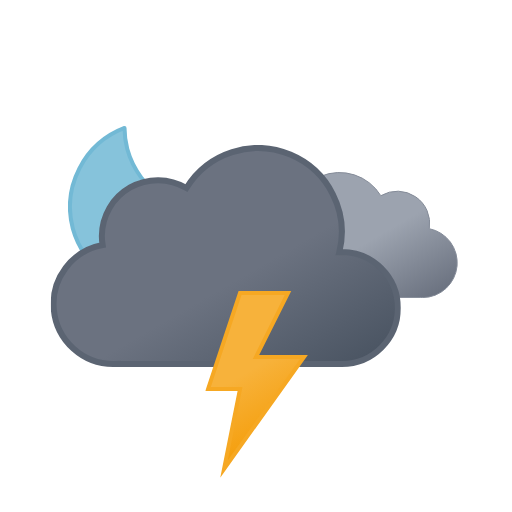
t = 0.00 s
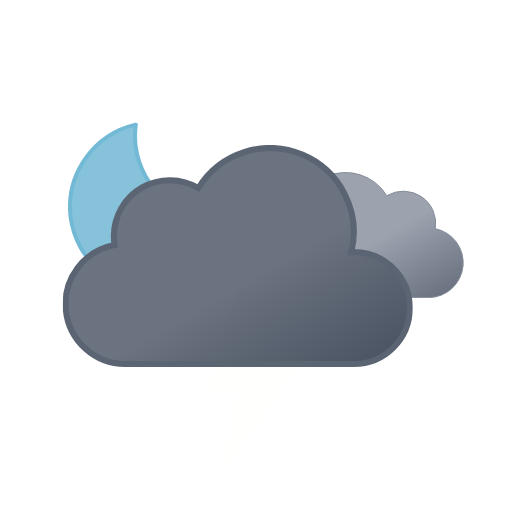
t = 1.00 s
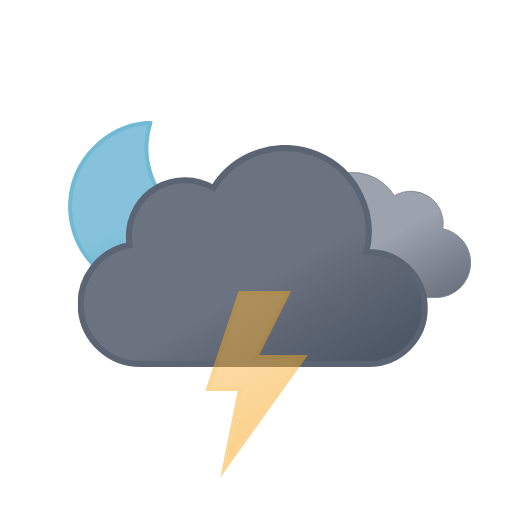
t = 2.25 s
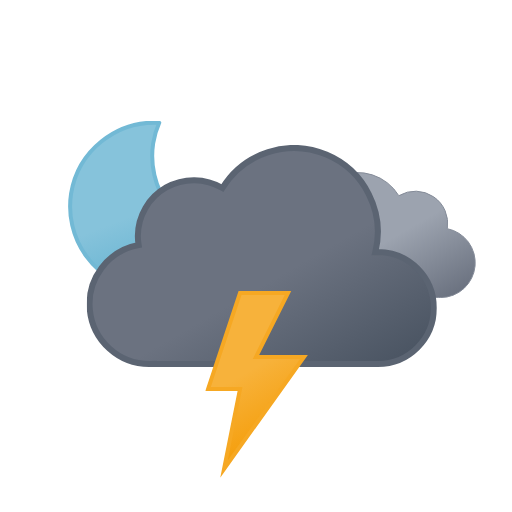
t = 3.00 s
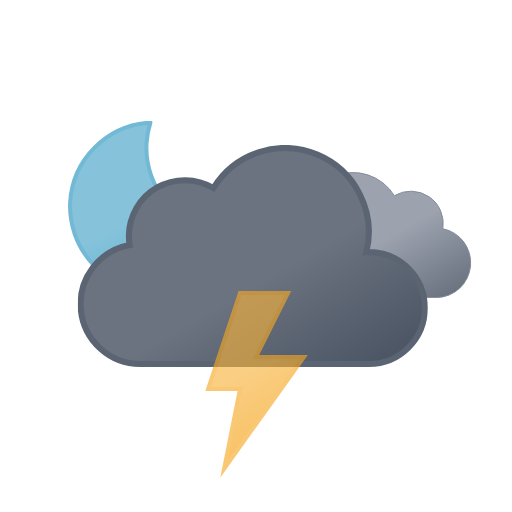
t = 3.75 s
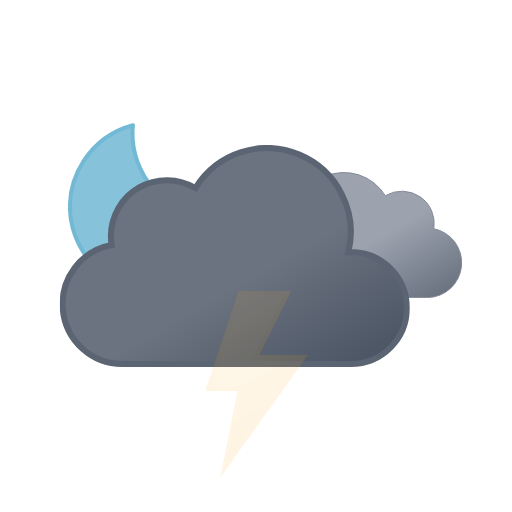
t = 5.25 s

The animated SVG that drew these frames (rendered in a browser with its animation timeline set to each time). Animation: 4 SMIL elements (animate=1,animateTransform=3); one cycle of 6.00 s, repeats indefinitely.

<svg xmlns="http://www.w3.org/2000/svg" xmlns:xlink="http://www.w3.org/1999/xlink" viewBox="0 0 512 512"><defs><symbol id="f" viewBox="0 0 172 172"><path fill="url(#d)" stroke="#72b9d5" stroke-linecap="round" stroke-linejoin="round" stroke-width="4" d="M160.6 107.4a84.8 84.8 0 01-85.4-84.3A83.3 83.3 0 0178 2 84.7 84.7 0 002 85.7 84.8 84.8 0 0087.4 170a85.2 85.2 0 0082.6-63.1 88 88 0 01-9.4.5Z"><animateTransform additive="sum" attributeName="transform" dur="6s" repeatCount="indefinite" type="rotate" values="-15 86 86; 9 86 86; -15 86 86"/></path></symbol><symbol id="h" viewBox="0 0 200.3 126.1"><path fill="url(#a)" stroke="#848b98" stroke-miterlimit="10" d="M.5 93.2a32.4 32.4 0 0032.4 32.4h129.8v-.1l2.3.1a34.8 34.8 0 006.5-68.9 32.4 32.4 0 00-48.5-33 48.6 48.6 0 00-88.6 37.1h-1.5A32.4 32.4 0 00.5 93.1Z"/></symbol><symbol id="i" viewBox="0 0 350 222"><path fill="url(#b)" stroke="#5b6472" stroke-miterlimit="10" stroke-width="6" d="m291 107-2.5.1A83.9 83.9 0 00135.6 43 56 56 0 0051 91a56.6 56.6 0 00.8 9A60 60 0 0063 219l4-.2v.2h224a56 56 0 000-112Z"/></symbol><symbol id="g" overflow="visible" viewBox="0 0 398 222"><use xlink:href="#h" width="200.3" height="126.1" transform="translate(198 27)"><animateTransform additive="sum" attributeName="transform" dur="6s" repeatCount="indefinite" type="translate" values="-9 0; 9 0; -9 0"/></use><use xlink:href="#i" width="350" height="222"><animateTransform additive="sum" attributeName="transform" dur="6s" repeatCount="indefinite" type="translate" values="-18 0; 18 0; -18 0"/></use></symbol><symbol id="e" overflow="visible" viewBox="0 0 398.8 246"><use xlink:href="#f" width="172" height="172"/><use xlink:href="#g" width="398" height="222" transform="translate(.84 24)"/></symbol><symbol id="j" viewBox="0 0 102.7 186.8"><path fill="url(#c)" stroke="#f6a823" stroke-miterlimit="10" stroke-width="4" d="m34.8 2-32 96h32l-16 80 80-112h-48l32-64h-48z"><animate attributeName="opacity" begin="0s" repeatCount="indefinite" dur="1.33s" keyTimes="0; .38; .5; .63; .75; .86; .94; 1" values="1; 1; 0; 1; 0; 1; 0; 1"/></path></symbol><linearGradient id="a" x1="52.7" x2="133.4" y1="9.6" y2="149.3" gradientUnits="userSpaceOnUse"><stop offset="0" stop-color="#9ca3af"/><stop offset=".5" stop-color="#9ca3af"/><stop offset="1" stop-color="#6b7280"/></linearGradient><linearGradient id="b" x1="99.5" x2="232.6" y1="30.7" y2="261.4" gradientUnits="userSpaceOnUse"><stop offset="0" stop-color="#6b7280"/><stop offset=".5" stop-color="#6b7280"/><stop offset="1" stop-color="#4b5563"/></linearGradient><linearGradient id="c" x1="8.7" x2="80.9" y1="17.1" y2="142.1" gradientUnits="userSpaceOnUse"><stop offset="0" stop-color="#f7b23b"/><stop offset=".5" stop-color="#f7b23b"/><stop offset="1" stop-color="#f59e0b"/></linearGradient><linearGradient id="d" x1="34.7" x2="119.2" y1="18.6" y2="165" gradientUnits="userSpaceOnUse"><stop offset="0" stop-color="#86c3db"/><stop offset=".5" stop-color="#86c3db"/><stop offset="1" stop-color="#5eafcf"/></linearGradient></defs><use xlink:href="#e" width="398.8" height="246" transform="translate(68 121)"/><use xlink:href="#j" width="102.7" height="186.7" transform="translate(205.23 291)"/></svg>